6-way image classification set "dataset" from GitHub (ankemsaichaitanya/signlang_Detection); label vocabulary: hello, I love you, please, sorry, thanks, yes.

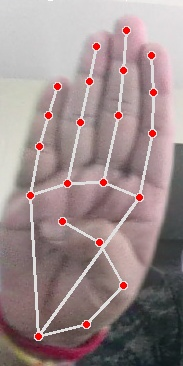
Label: hello

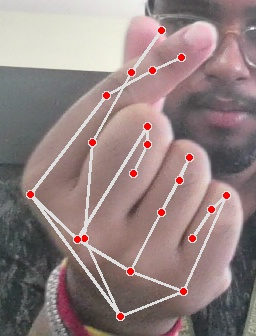
Label: I love you

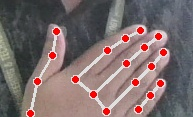
Label: please

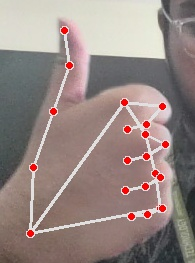
Label: thanks

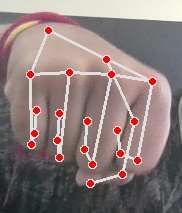
Label: yes

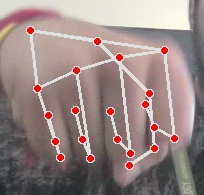
Label: yes
